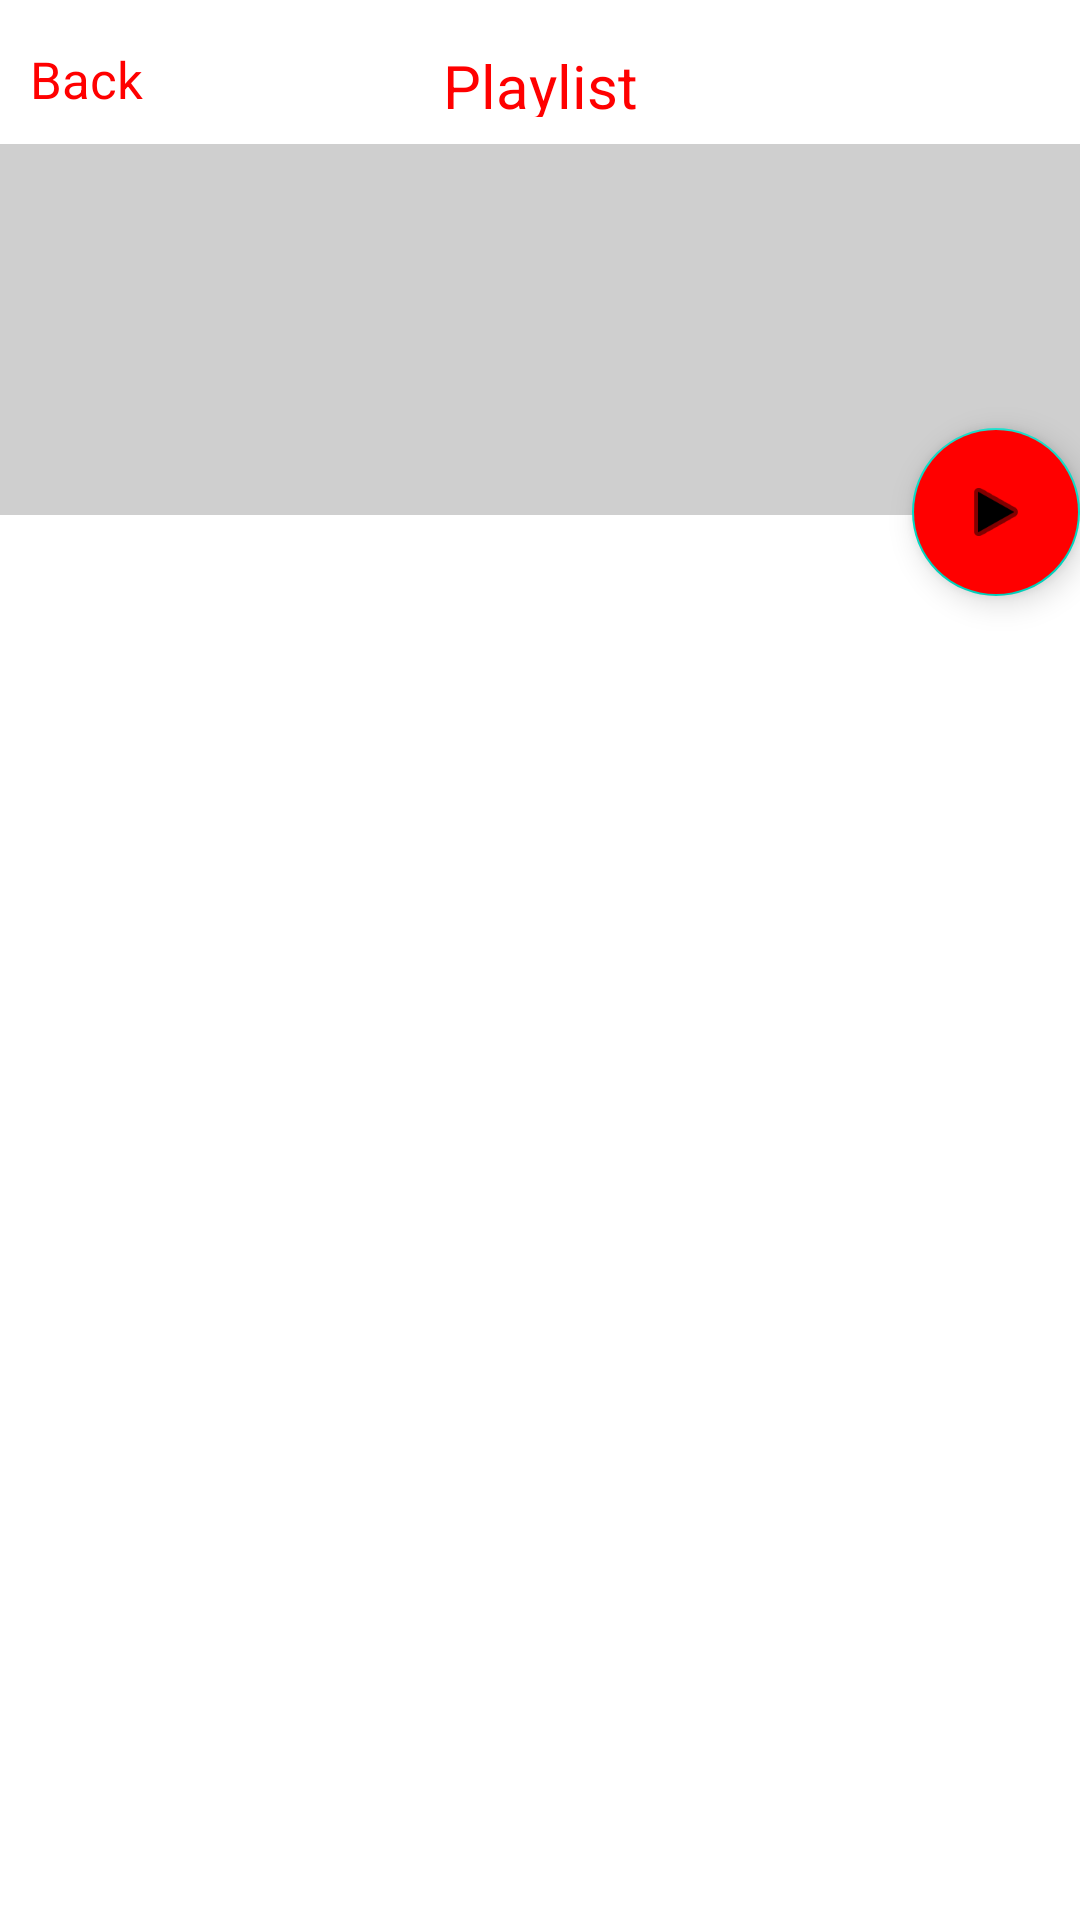

Reconstruct the res/layout file that produces this screen, plus the resources it refers to.
<!-- AndroidManifest.xml: application theme Theme.Youtube -->
<!-- res/layout/activity_detail.xml -->
<?xml version="1.0" encoding="utf-8"?>
<androidx.coordinatorlayout.widget.CoordinatorLayout xmlns:android="http://schemas.android.com/apk/res/android"
    xmlns:app="http://schemas.android.com/apk/res-auto"
    xmlns:tools="http://schemas.android.com/tools"
    android:layout_width="match_parent"
    android:layout_height="match_parent"
    android:background="#fff"
    android:fitsSystemWindows="true"
    tools:visibility="visible"
    tools:context=".ui.detail.DetailActivity">

    <include
        layout="@layout/check_internet_layout"
        android:id="@+id/check_internet"
        android:visibility="gone" />


    <com.google.android.material.appbar.AppBarLayout
        android:id="@+id/venuemenu_rib_appbar"
        android:layout_width="match_parent"
        android:layout_height="wrap_content"
        android:background="@color/white"
        android:fitsSystemWindows="true"
        app:elevation="0dp">

        <com.google.android.material.appbar.CollapsingToolbarLayout
            android:id="@+id/venuemenu_rib_collapsing"
            android:layout_width="match_parent"
            android:layout_height="wrap_content"
            android:background="#CFCFCF"
            android:fitsSystemWindows="true"
            android:minHeight="48dp"
            android:orientation="horizontal"
            app:layout_scrollFlags="scroll|exitUntilCollapsed|snap"
            app:statusBarScrim="@android:color/transparent">

            <TextView
                android:id="@+id/tv_title"
                android:layout_width="wrap_content"
                android:layout_height="wrap_content"
                android:layout_marginHorizontal="16dp"
                android:layout_marginTop="100dp"
                android:layout_marginBottom="16dp"
                android:textColor="@color/black"
                android:textSize="24sp"
                android:textStyle="bold"
                tools:text="Title" />

            <TextView
                android:id="@+id/tv_desc"
                android:layout_width="wrap_content"
                android:layout_height="wrap_content"
                android:layout_marginHorizontal="16dp"
                android:layout_marginTop="150dp"
                android:gravity="center_vertical"
                android:textColor="@color/black"
                android:textSize="16sp"
                tools:text="Desc" />


            <androidx.constraintlayout.widget.ConstraintLayout
                android:id="@+id/venuemenu_rib_toolbar"
                android:layout_width="match_parent"
                android:layout_height="48dp"
                android:background="@color/white"
                app:layout_collapseMode="pin"
                app:layout_scrollFlags="noScroll">


                <ImageView
                    android:id="@+id/img_back"
                    android:layout_width="wrap_content"
                    android:layout_height="wrap_content"
                    android:layout_marginStart="10dp"
                    android:layout_marginTop="15dp"
                    android:src="@drawable/baseline_arrow_back_ios_24"
                    app:layout_constraintStart_toStartOf="parent"
                    app:layout_constraintTop_toTopOf="parent" />

                <TextView
                    android:id="@+id/tv_back"
                    android:layout_width="38dp"
                    android:layout_height="22dp"
                    android:layout_marginTop="15dp"
                    android:text="@string/back"
                    android:textColor="#FF0000"
                    android:textSize="17sp"
                    app:layout_constraintStart_toEndOf="@id/img_back"
                    app:layout_constraintTop_toTopOf="parent" />

                <TextView
                    android:layout_width="65dp"
                    android:layout_height="24dp"
                    android:layout_marginTop="15dp"
                    android:text="@string/playlist"
                    android:textColor="#FF0000"
                    android:textSize="20sp"
                    app:layout_constraintEnd_toEndOf="parent"
                    app:layout_constraintStart_toStartOf="parent"
                    app:layout_constraintTop_toTopOf="parent" />
            </androidx.constraintlayout.widget.ConstraintLayout>
        </com.google.android.material.appbar.CollapsingToolbarLayout>

        <TextView
            android:id="@+id/tv_counter_video"
            android:layout_width="wrap_content"
            android:layout_height="wrap_content"
            android:layout_marginStart="10dp"
            android:textSize="20sp"
            android:textStyle="bold"
            app:layout_scrollFlags="noScroll"
            tools:text="Video Series 33" />

    </com.google.android.material.appbar.AppBarLayout>

    <androidx.recyclerview.widget.RecyclerView
        android:id="@+id/recycler_view"
        android:layout_width="match_parent"
        android:layout_height="match_parent"
        android:clipToPadding="false"
        android:elevation="0dp"
        android:overScrollMode="never"
        app:layout_behavior="@string/appbar_scrolling_view_behavior"
        tools:listitem="@layout/item_detail" />

    <com.google.android.material.floatingactionbutton.FloatingActionButton
        android:layout_width="wrap_content"
        android:layout_height="wrap_content"
        android:backgroundTint="@color/rd"
        android:contentDescription="@string/fab_button1"
        android:tint="@color/white"
        app:layout_scrollFlags="scroll"
        app:layout_anchor="@id/venuemenu_rib_appbar"
        app:layout_anchorGravity="bottom|end"
        android:layout_gravity="top"
        app:srcCompat="@android:drawable/ic_media_play"
        tools:ignore="RtlHardcoded" />


</androidx.coordinatorlayout.widget.CoordinatorLayout>
<!-- res/layout/check_internet_layout.xml (included above) -->
<?xml version="1.0" encoding="utf-8"?>
<RelativeLayout xmlns:android="http://schemas.android.com/apk/res/android"
    android:layout_width="match_parent"
    android:layout_height="match_parent">

    <ImageView
        android:id="@+id/img_intenet"
        android:layout_width="wrap_content"
        android:layout_height="wrap_content"
        android:layout_alignParentStart="true"
        android:layout_alignParentTop="true"
        android:layout_alignParentEnd="true"
        android:layout_marginTop="119dp"
        android:src="@drawable/il_internet" />

    <Button
        android:layout_width="wrap_content"
        android:layout_height="wrap_content"
        android:layout_below="@+id/img_intenet"
        android:layout_alignParentStart="true"
        android:layout_alignParentEnd="true"
        android:layout_marginHorizontal="20dp"
        android:layout_marginTop="150dp"
        android:text="@string/try_again"
        android:backgroundTint="#FF0000"
        android:textAllCaps="false"
        android:textSize="24sp" />

</RelativeLayout>
<!-- res/layout/item_detail.xml (included above) -->
<?xml version="1.0" encoding="utf-8"?>
<androidx.constraintlayout.widget.ConstraintLayout xmlns:android="http://schemas.android.com/apk/res/android"
    xmlns:app="http://schemas.android.com/apk/res-auto"
    xmlns:tools="http://schemas.android.com/tools"
    android:layout_width="match_parent"
    android:layout_height="wrap_content"
    android:paddingStart="16dp"
    android:paddingTop="16dp"
    tools:ignore="RtlSymmetry">

    <ImageView
        android:id="@+id/image"
        android:layout_width="120dp"
        android:layout_height="80dp"
        android:background="@drawable/back_item_playlist"
        android:clipToOutline="true"
        android:contentDescription="playlistimage"
        android:scaleType="centerCrop"
        android:src="@drawable/ic_launcher_background"
        app:layout_constraintStart_toStartOf="parent"
        app:layout_constraintTop_toTopOf="parent"
        tools:ignore="UnusedAttribute" />

    <TextView
        android:id="@+id/title_tv"
        android:layout_width="0dp"
        android:layout_height="wrap_content"
        android:layout_marginStart="8dp"
        android:layout_marginTop="8dp"
        android:layout_marginEnd="16dp"
        android:textColor="@color/black"
        android:textSize="16sp"
        android:textStyle="bold"
        android:lineHeight="20sp"
        android:text="this is a title"
        app:layout_constraintEnd_toEndOf="parent"
        app:layout_constraintStart_toEndOf="@id/image"
        app:layout_constraintTop_toTopOf="@id/image" />

</androidx.constraintlayout.widget.ConstraintLayout>
<!-- resources referenced by this layout -->
<resources>
  <color name="black">#FF000000</color>
  <color name="rd">#FF0000</color>
  <color name="white">#FFFFFFFF</color>
  <string name="back">Back</string>
  <string name="fab_button1">FAB button</string>
  <string name="playlist">Playlist</string>
  <string name="try_again">Try again</string>
  <style name="Theme.Youtube" parent="Theme.MaterialComponents.DayNight.NoActionBar">
          
          <item name="colorPrimary">@color/rd</item>
          <item name="colorPrimaryVariant">@color/rd</item>
          <item name="colorOnPrimary">@color/white</item>
          
          <item name="colorSecondary">@color/teal_200</item>
          <item name="colorSecondaryVariant">@color/teal_700</item>
          <item name="colorOnSecondary">@color/black</item>
          
          <item name="android:statusBarColor">?attr/colorPrimaryVariant</item>
          
      </style>
  <color name="teal_200">#FF03DAC5</color>
  <color name="teal_700">#FF018786</color>
</resources>
